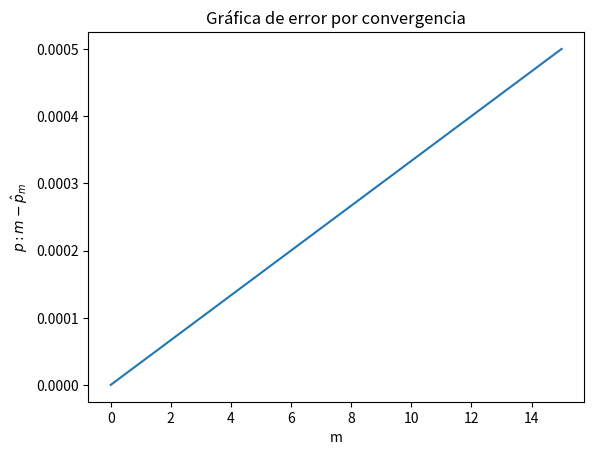

Reproduce this figure in Python.
import matplotlib.pyplot as plt
import numpy as np

m=np.linspace(0, 15, 200)
error=0.3334e-4*m

plt.figure()
plt.plot(m, error)
plt.xlabel("m")
plt.ylabel(r"$p:m-\hat{p}_m$")
plt.title("Gráfica de error por convergencia")
plt.show()